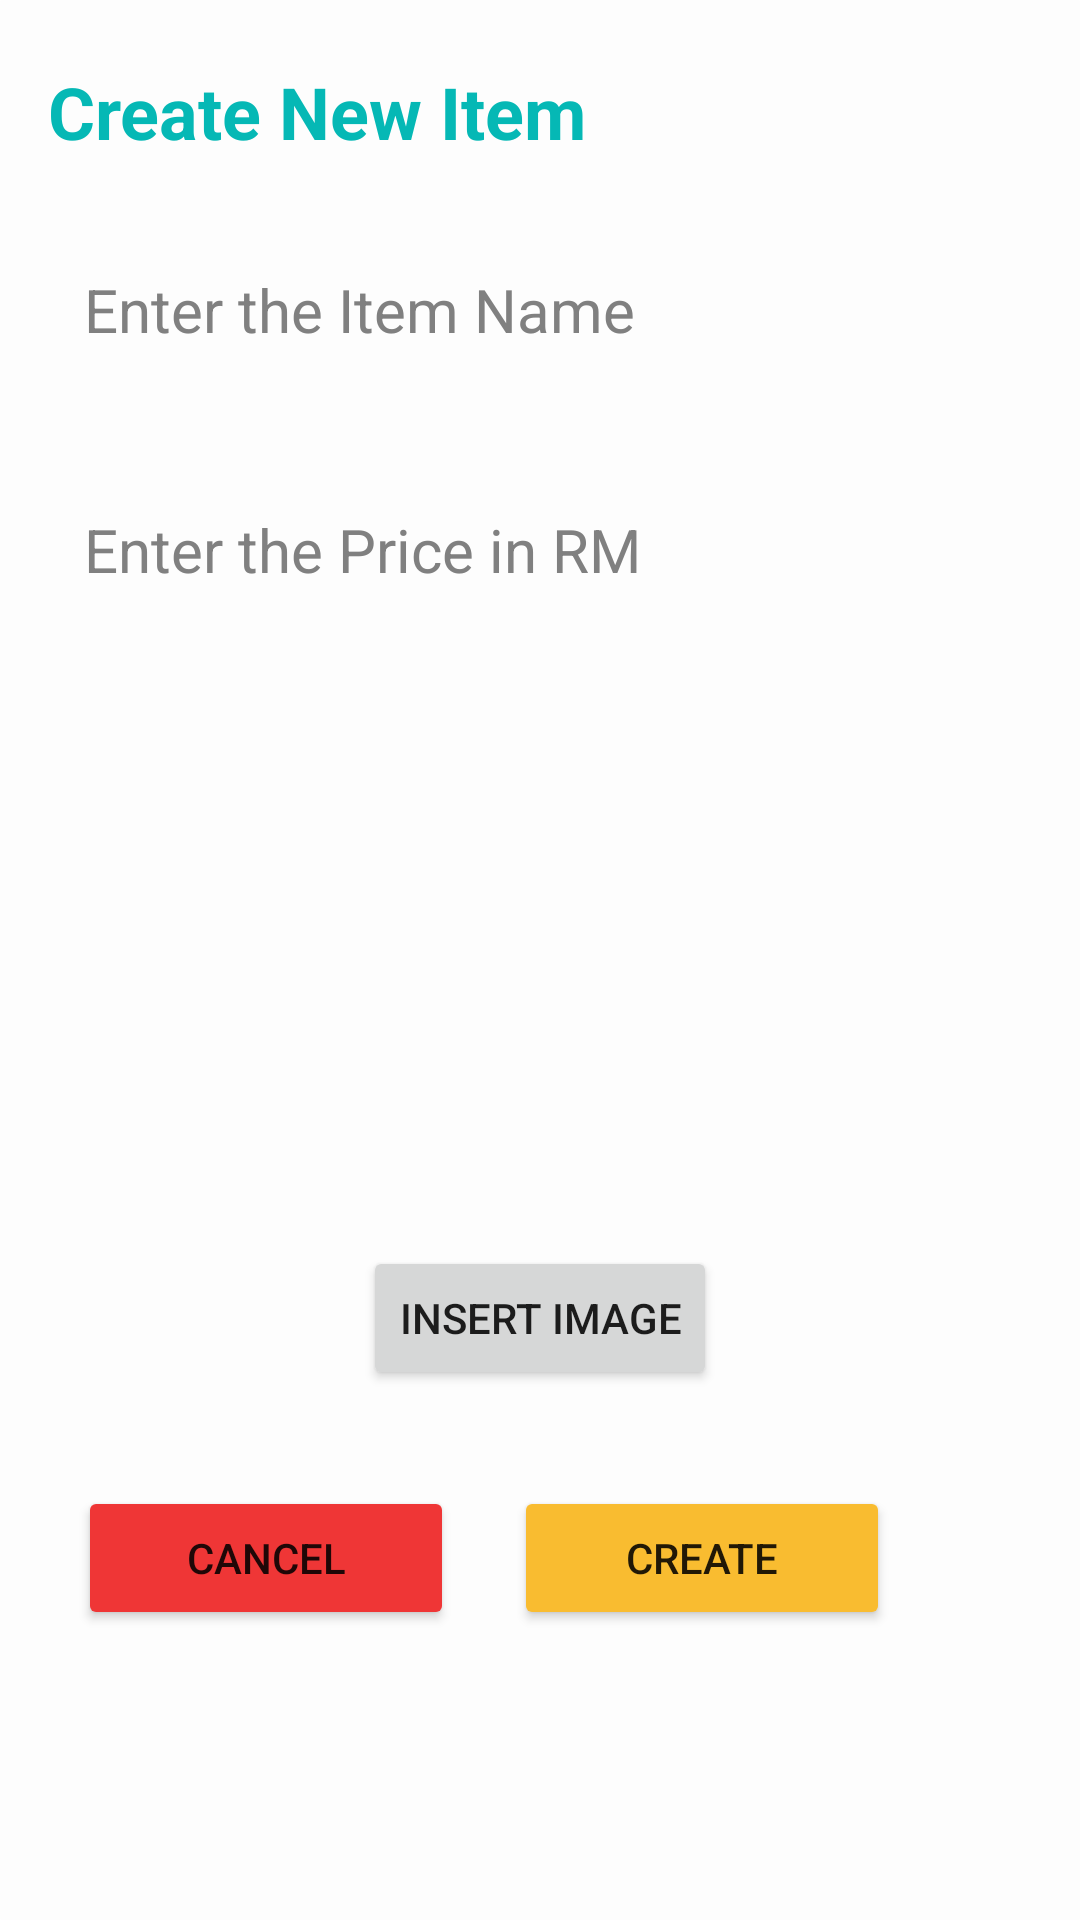

Reconstruct the res/layout file that produces this screen, plus the resources it refers to.
<!-- AndroidManifest.xml: application theme Theme.FYP_1 -->
<!-- res/layout/activity_create_item.xml -->
<?xml version="1.0" encoding="utf-8"?>
<RelativeLayout
    xmlns:android="http://schemas.android.com/apk/res/android"
    xmlns:app="http://schemas.android.com/apk/res-auto"
    xmlns:tools="http://schemas.android.com/tools"
    android:layout_width="match_parent"
    android:layout_height="match_parent"
    android:orientation="vertical"
    android:padding="16dp"
    android:background="@drawable/background"
    tools:context=".Item.CreateItem">


    <TextView
        android:id="@+id/textViewCreateItem"
        android:layout_width="wrap_content"
        android:layout_height="wrap_content"
        android:layout_alignParentTop="true"
        android:layout_marginTop="5dp"
        android:text="Create New Item"
        android:textColor="@color/lotus_green"
        android:textSize="24dp"
        android:textStyle="bold"/>

    <EditText
        android:id="@+id/itemNameEdit"
        android:layout_width="match_parent"
        android:layout_height="60dp"
        android:hint="Enter the Item Name"
        android:padding="12dp"
        android:textSize="20dp"
        android:layout_below="@id/textViewCreateItem"
        android:background="@drawable/login_border"
        android:layout_marginTop="20dp"
        android:maxLines="3"
        android:textColor="@color/black"
        android:textColorHint="@color/hint_color"/>

    <EditText
        android:id="@+id/itemPriceEdit"
        android:layout_width="match_parent"
        android:layout_height="60dp"
        android:hint="Enter the Price in RM"
        android:padding="12dp"
        android:textSize="20dp"
        android:layout_below="@id/itemNameEdit"
        android:background="@drawable/login_border"
        android:layout_marginTop="20dp"
        android:textColor="@color/black"
        android:textColorHint="@color/hint_color"/>

    <ImageView
        android:id="@+id/imageViewAddImage"
        android:layout_width="match_parent"
        android:layout_height="180dp"
        android:layout_below="@+id/itemPriceEdit"
        android:layout_marginTop="20dp"
        android:scaleType="centerInside"
        tools:srcCompat="@tools:sample/avatars"/>

    <Button
        android:id="@+id/buttonInsertImage"
        android:layout_width="wrap_content"
        android:layout_height="wrap_content"
        android:layout_below="@+id/imageViewAddImage"
        android:layout_centerHorizontal="true"
        android:layout_marginStart="2dp"
        android:layout_marginTop="2dp"
        android:layout_marginEnd="2dp"
        android:layout_marginBottom="2dp"
        android:text="Insert Image" />


    <LinearLayout
        android:layout_width="match_parent"
        android:layout_height="wrap_content"
        android:layout_below="@id/buttonInsertImage"
        android:layout_marginTop="20dp"
        android:weightSum="3">

        <Button
            android:layout_width="wrap_content"
            android:layout_height="wrap_content"
            android:text="Cancel"
            android:backgroundTint="@color/lotus_red"
            android:layout_weight="1"
            android:layout_margin="10dp"
            android:contentDescription="@string/back_button_description"
            android:onClick="onBackButtonClick"/>

        <Button
            android:id="@+id/buttonItemDone"
            android:layout_width="wrap_content"
            android:layout_height="wrap_content"
            android:text="Create"
            android:backgroundTint="@color/lotus_yellow"
            android:layout_weight="1"
            android:layout_margin="10dp"/>

    </LinearLayout>


</RelativeLayout>
<!-- resources referenced by this layout -->
<resources>
  <color name="black">#FF000000</color>
  <color name="hint_color">#808080</color>
  <color name="lotus_green">#05B8B5</color>
  <color name="lotus_red">#EF3636</color>
  <color name="lotus_yellow">#F9BC30</color>
  <!-- drawable background (drawable) -->
  <?xml version="1.0" encoding="utf-8"?>
  <shape xmlns:android="http://schemas.android.com/apk/res/android" android:shape="rectangle" >
      <gradient
          android:startColor="@color/lotus_white"
          android:centerColor="@color/lotus_white"
          android:endColor="@color/lotus_white"
          android:angle="90"/>
      <corners
          android:radius="1dp"/>
  
  
  </shape>
  <string name="back_button_description">Back</string>
  <style name="Theme.FYP_1" parent="Theme.MaterialComponents.DayNight.NoActionBar">
          
          <item name="colorPrimary">@color/purple_500</item>
          <item name="colorPrimaryVariant">@color/purple_700</item>
          <item name="colorOnPrimary">@color/white</item>
          
          <item name="colorSecondary">@color/teal_200</item>
          <item name="colorSecondaryVariant">@color/teal_700</item>
          <item name="colorOnSecondary">@color/black</item>
          
          <item name="android:statusBarColor" tools:targetApi="l">?attr/colorPrimaryVariant</item>
          
      </style>
  <color name="lotus_white">#FDFDFD</color>
  <color name="purple_500">#FF6200EE</color>
  <color name="purple_700">#FF3700B3</color>
  <color name="white">#FFFFFFFF</color>
  <color name="teal_200">#FF03DAC5</color>
  <color name="teal_700">#FF018786</color>
</resources>
